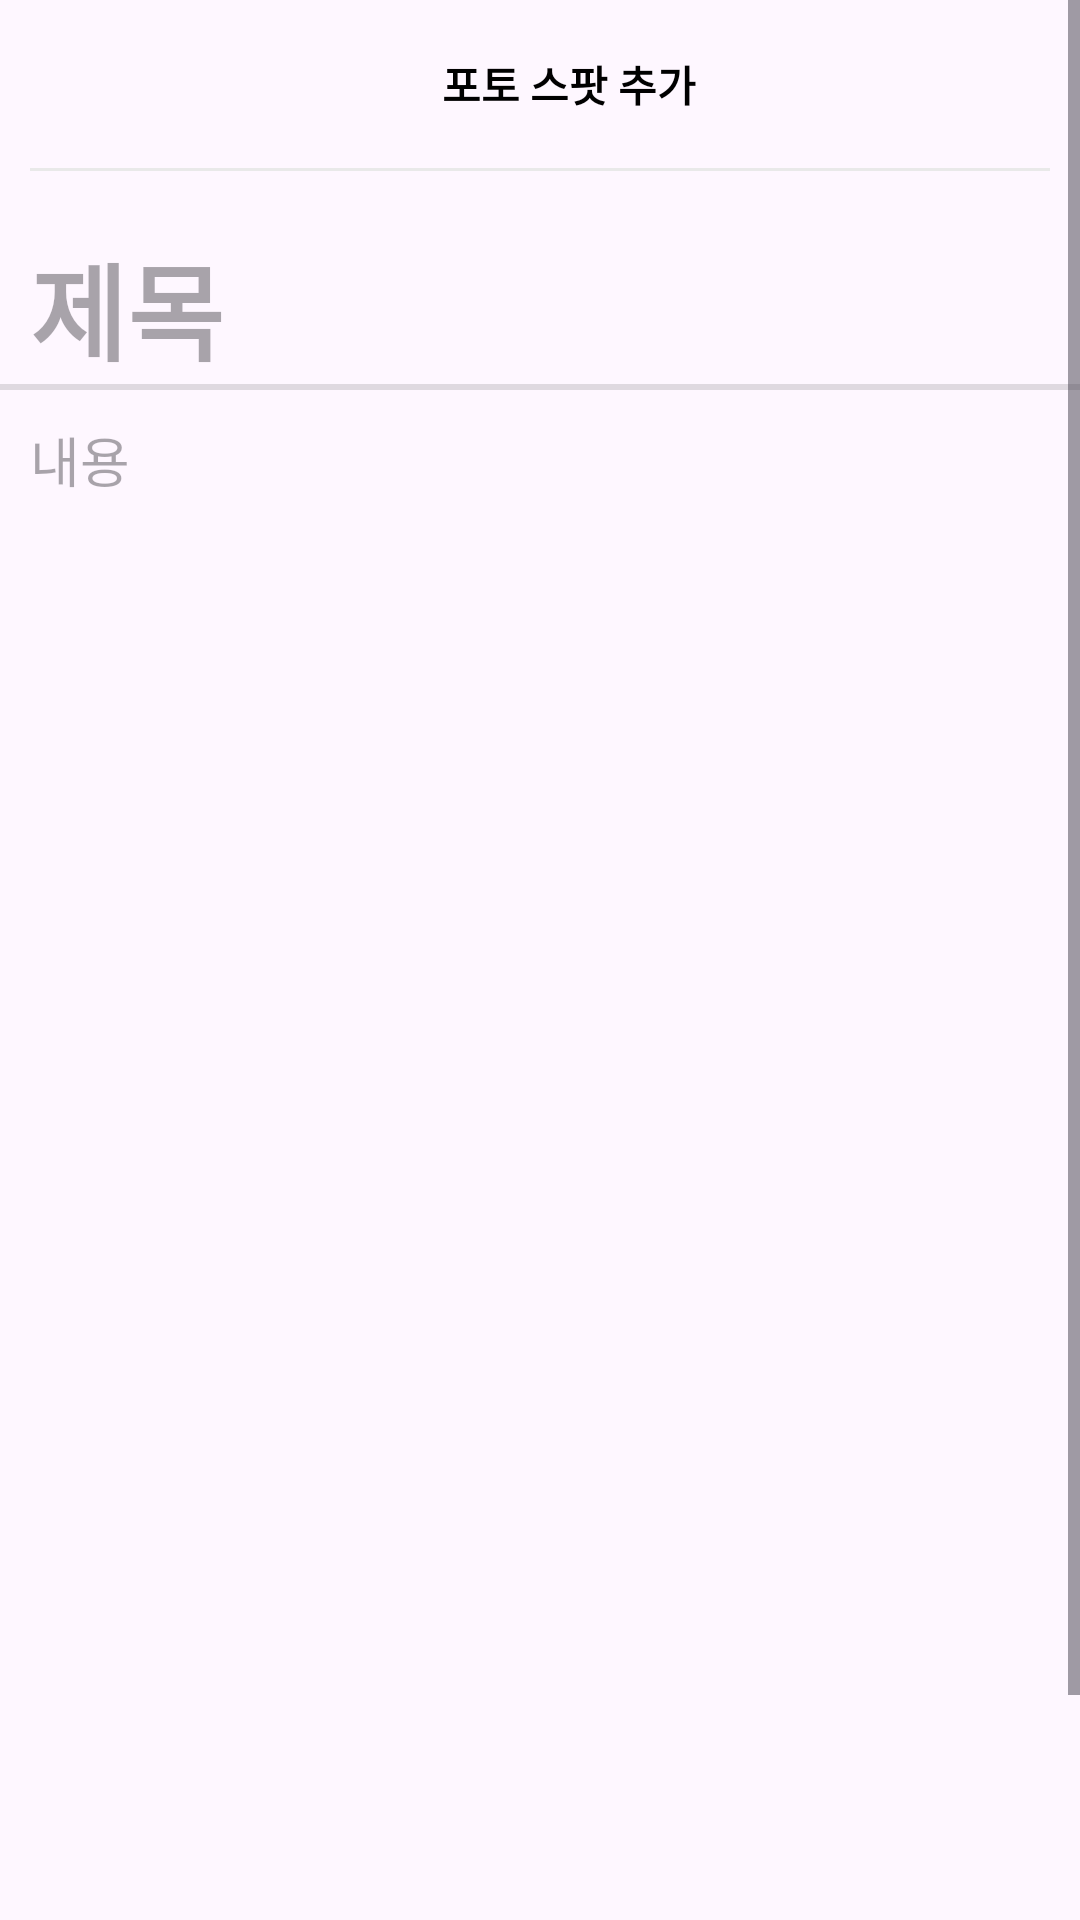

Layout XML and referenced resources for this Android screen:
<!-- AndroidManifest.xml: application theme Theme.SpotApp -->
<!-- res/layout/label_db.xml -->
<?xml version="1.0" encoding="utf-8"?>
<androidx.coordinatorlayout.widget.CoordinatorLayout
    xmlns:android="http://schemas.android.com/apk/res/android"
    xmlns:app="http://schemas.android.com/apk/res-auto"
    android:layout_width="match_parent"
    android:layout_height="match_parent"
    xmlns:tools="http://schemas.android.com/tools">

    
    <ScrollView
        android:id="@+id/scrollView2"
        android:layout_width="match_parent"
        android:layout_height="match_parent"
        android:layout_alignParentTop="true">

        <RelativeLayout
            android:layout_width="match_parent"
            android:layout_height="wrap_content"
            android:layout_alignParentBottom="true">

            <ScrollView
                android:layout_width="match_parent"
                android:layout_height="wrap_content"
                android:layout_alignParentTop="true">

                <LinearLayout
                    android:layout_width="match_parent"
                    android:layout_height="wrap_content"
                    android:orientation="vertical">

                    <LinearLayout
                        android:layout_width="match_parent"
                        android:layout_height="wrap_content">

                        <com.google.android.material.floatingactionbutton.FloatingActionButton
                            android:id="@+id/redoButton"
                            android:layout_width="wrap_content"
                            android:layout_height="wrap_content"
                            android:layout_weight="0"
                            android:contentDescription="@null"
                            android:tint="#000000"
                            app:backgroundTint="#00FF0000"
                            app:elevation="0dp"
                            app:fabSize="auto"
                            app:rippleColor="#00FFFFFF"
                            app:srcCompat="@drawable/baseline_arrow_back_ios_24"
                            tools:ignore="SpeakableTextPresentCheck,SpeakableTextPresentCheck" />

                        <TextView
                            android:layout_width="wrap_content"
                            android:layout_height="wrap_content"
                            android:layout_gravity="center_vertical"
                            android:layout_weight="1"
                            android:gravity="center"
                            android:text="포토 스팟 추가           "
                            android:textColor="#000000"
                            android:textStyle="bold" />


                    </LinearLayout>

                    <View
                        android:layout_width="match_parent"
                        android:layout_height="1dp"
                        android:layout_marginHorizontal="10dp"
                        android:background="#aaa"
                        android:backgroundTint="#e9e9e9" />

                    <TextView
                        android:id="@+id/title"
                        android:layout_width="match_parent"
                        android:layout_height="wrap_content"
                        android:layout_marginLeft="10dp"
                        android:layout_marginTop="20dp"
                        android:background="@null"
                        android:hint="제목"
                        android:textColor="@color/black"
                        android:textSize="35dp"
                        android:textStyle="bold" />

                    <View style="@style/Divider" />



                    <View style="@style/Divider" />

                    <TextView
                        android:id="@+id/text"
                        android:layout_width="match_parent"
                        android:layout_height="234dp"
                        android:layout_margin="10dp"
                        android:background="@null"
                        android:hint="내용"
                        android:textColor="#101010"
                        android:textSize="18dp" />

                    <ImageView
                        android:id="@+id/post_picture"
                        android:layout_width="400dp"
                        android:layout_height="293dp"
                        android:layout_gravity="center"
                        android:maxWidth="400dp"
                        android:maxHeight="400dp" />


                    <LinearLayout
                        android:layout_width="match_parent"
                        android:layout_height="match_parent">

                        <Button
                            android:id="@+id/done_button"
                            android:layout_width="120dp"
                            android:layout_height="match_parent"
                            android:layout_gravity="center"
                            android:layout_weight="0"
                            android:background="#00FFFFFF"
                            android:backgroundTint="#00FFFFFF"
                            android:elevation="0dp"
                            android:text="완료"
                            android:textColor="#f27500"
                            android:textSize="14sp"></Button>

                        <TextView
                            android:layout_width="285dp"
                            android:layout_height="match_parent"></TextView>

                    </LinearLayout>

                    <LinearLayout
                        android:layout_width="match_parent"
                        android:layout_height="wrap_content"></LinearLayout>

                </LinearLayout>
            </ScrollView>

            <LinearLayout
                android:layout_width="match_parent"
                android:layout_height="wrap_content"
                android:layout_alignParentBottom="true"
                android:layout_gravity="bottom"
                android:background="@drawable/my_border"
                android:orientation="horizontal"></LinearLayout>
        </RelativeLayout>

    </ScrollView>

    
    <LinearLayout
        android:layout_alignParentBottom="true"
        android:layout_width="match_parent"
        android:layout_height="wrap_content"
        android:layout_gravity="bottom"
        android:background="@drawable/my_border"
        android:orientation="horizontal">
    </LinearLayout>

</androidx.coordinatorlayout.widget.CoordinatorLayout>
<!-- resources referenced by this layout -->
<resources>
  <color name="black">#FF000000</color>
  <!-- drawable my_border (drawable) -->
  <?xml version="1.0" encoding="utf-8"?>
  <layer-list xmlns:android="http://schemas.android.com/apk/res/android">
      <item>
          <shape android:shape="rectangle">
              <solid android:color="#c4c4c4"/>
          </shape>
      </item>
      <item
          android:start="-0.4dp"
          android:top="0.4dp">
          <shape android:shape="rectangle">
              <solid android:color="#FFFFFF" />
          </shape>
      </item>
  </layer-list>
  <style name="Divider">
          <item name="android:layout_width">match_parent</item>
          <item name="android:layout_height">1dp</item>
          <item name="android:background">?android:attr/listDivider</item>
      </style>
  <style name="Theme.SpotApp" parent="Base.Theme.SpotApp" />
  <style name="Base.Theme.SpotApp" parent="Theme.Material3.DayNight.NoActionBar">
          
          
      </style>
</resources>
